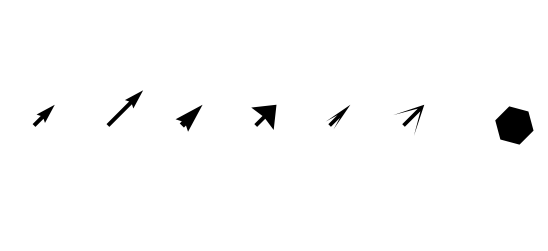

Write the Python code that produced this figure.
import matplotlib.pyplot as plt
fig = plt.figure(figsize=(15, 3))
ax1 = fig.add_subplot(1,2,1)
# 默认
q1 = ax1.quiver(0, 0, 1, 1)
# scale：缩放比例，值越大，箭头越短
q2 = ax1.quiver(0.1, 0, 1, 1, scale=15)
# width：主轴宽度
q3 = ax1.quiver(0.2, 0, 1, 1, width=0.05)
# headwidth：矢量符号箭头头部的宽度
q4 = ax1.quiver(0.3, 0, 1, 1, headwidth=8)
# headlength：矢量符号箭头头部的长度，从头部到尾部
q5 = ax1.quiver(0.4, 0, 1, 1, headlength=8)
# headaxislength 矢量符号箭头的头部到矢量符号轴和箭头的交接处的长度
q6 = ax1.quiver(0.5, 0, 1, 1, headwidth=8, headlength=8, headaxislength=2)
# minlength 最小箭头长度，当矢量长度小于此值时，矢量将被替换为正六边形
q7 = ax1.quiver(0.65, 0, 1, 1, headwidth=4, headlength=4, minlength=10)
ax1.set_axis_off()
plt.show()